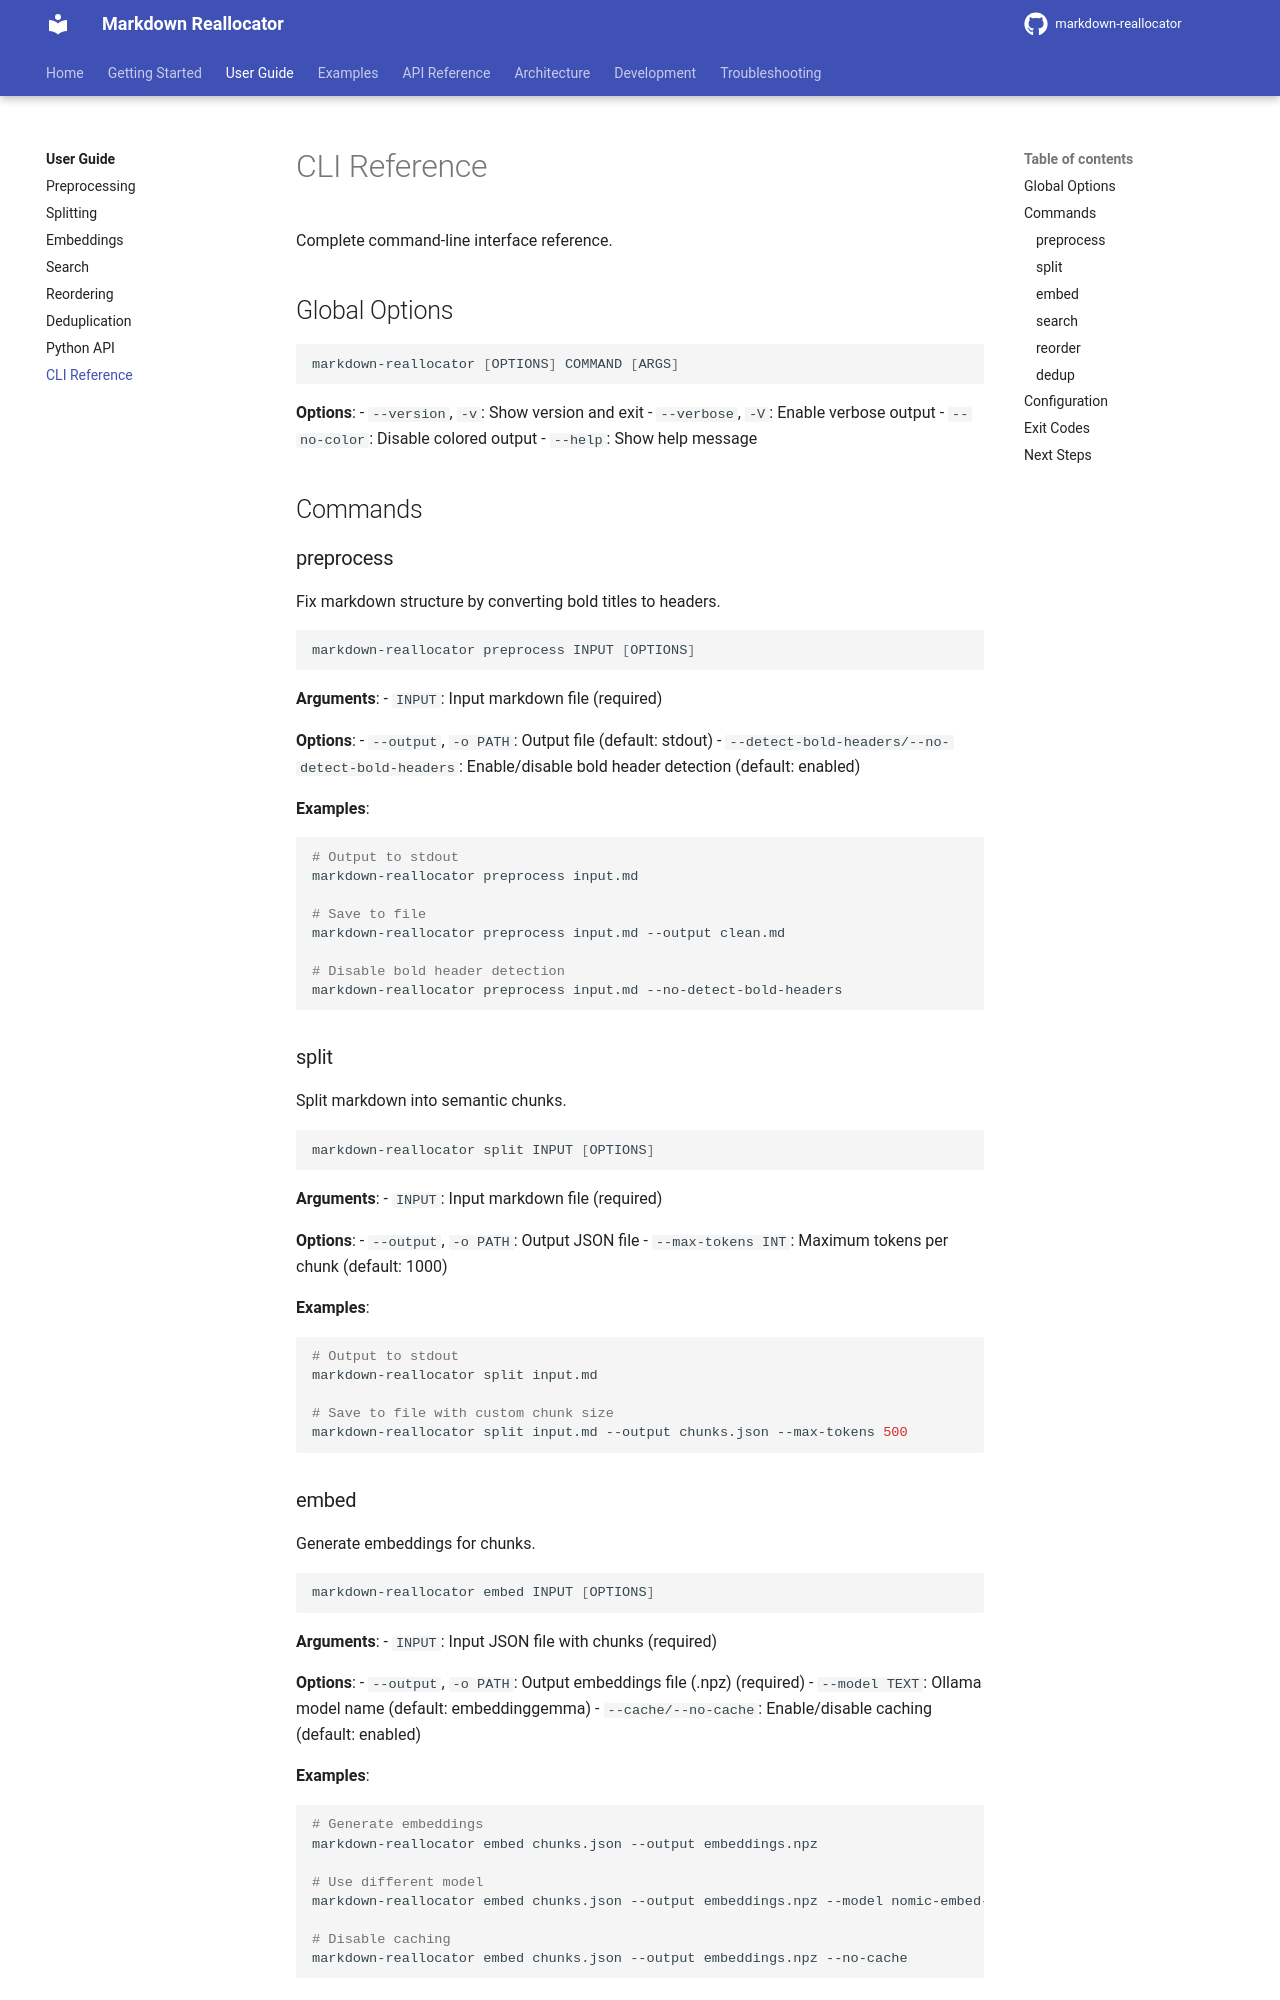

repository: seonghobae/markdown-reallocator · page: user-guide/cli-reference/index.html · generator: mkdocs

# CLI Reference

Complete command-line interface reference.

## Global Options

```bash
markdown-reallocator [OPTIONS] COMMAND [ARGS]
```

**Options**:
- `--version`, `-v`: Show version and exit
- `--verbose`, `-V`: Enable verbose output
- `--no-color`: Disable colored output
- `--help`: Show help message

## Commands

### preprocess

Fix markdown structure by converting bold titles to headers.

```bash
markdown-reallocator preprocess INPUT [OPTIONS]
```

**Arguments**:
- `INPUT`: Input markdown file (required)

**Options**:
- `--output`, `-o PATH`: Output file (default: stdout)
- `--detect-bold-headers/--no-detect-bold-headers`: Enable/disable bold header detection (default: enabled)

**Examples**:
```bash
# Output to stdout
markdown-reallocator preprocess input.md

# Save to file
markdown-reallocator preprocess input.md --output clean.md

# Disable bold header detection
markdown-reallocator preprocess input.md --no-detect-bold-headers
```

### split

Split markdown into semantic chunks.

```bash
markdown-reallocator split INPUT [OPTIONS]
```

**Arguments**:
- `INPUT`: Input markdown file (required)

**Options**:
- `--output`, `-o PATH`: Output JSON file
- `--max-tokens INT`: Maximum tokens per chunk (default: 1000)

**Examples**:
```bash
# Output to stdout
markdown-reallocator split input.md

# Save to file with custom chunk size
markdown-reallocator split input.md --output chunks.json --max-tokens 500
```

### embed

Generate embeddings for chunks.

```bash
markdown-reallocator embed INPUT [OPTIONS]
```

**Arguments**:
- `INPUT`: Input JSON file with chunks (required)

**Options**:
- `--output`, `-o PATH`: Output embeddings file (.npz) (required)
- `--model TEXT`: Ollama model name (default: embeddinggemma)
- `--cache/--no-cache`: Enable/disable caching (default: enabled)

**Examples**:
```bash
# Generate embeddings
markdown-reallocator embed chunks.json --output embeddings.npz

# Use different model
markdown-reallocator embed chunks.json --output embeddings.npz --model nomic-embed-text

# Disable caching
markdown-reallocator embed chunks.json --output embeddings.npz --no-cache
```
